Photos from the image-classification dataset "AppleBalanced" in the GitHub repository Kuroi042/Leaffliction. Its 3 classes are: apple black rot, apple rust, apple scab.

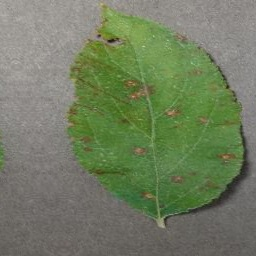
Label: apple rust

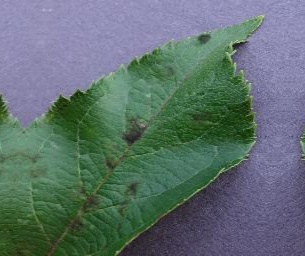
Label: apple scab

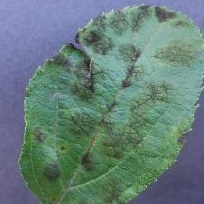
Label: apple scab

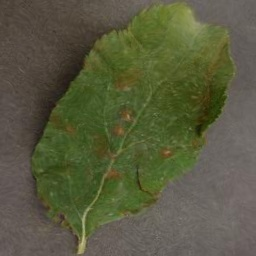
Label: apple rust

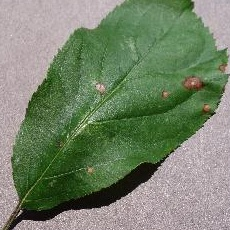
Label: apple black rot

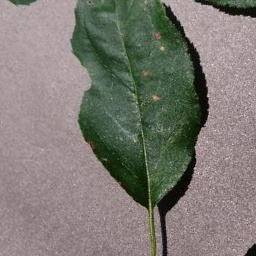
Label: apple black rot
